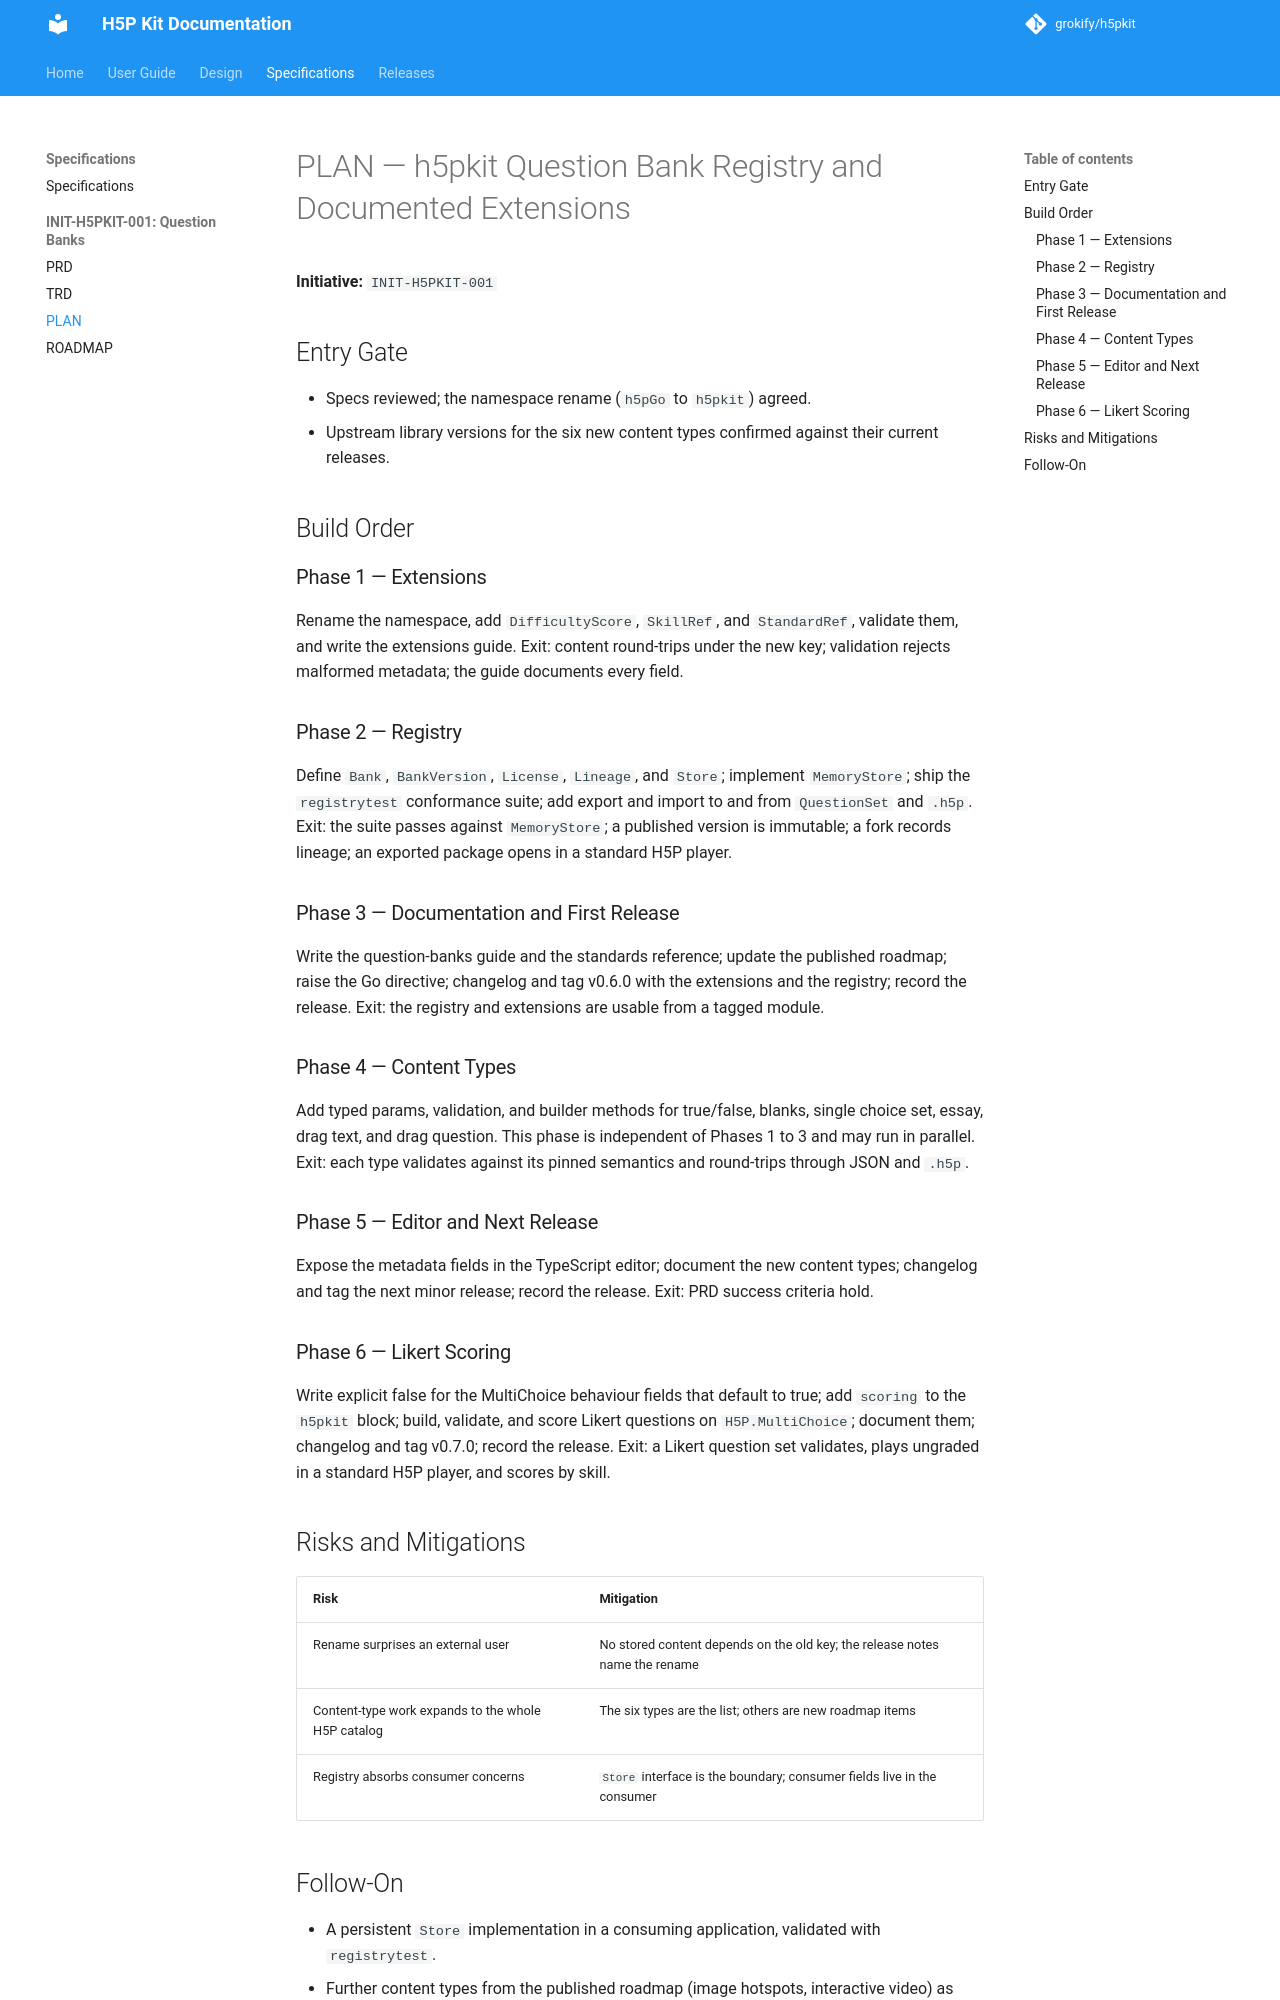

repository: grokify/h5pkit · page: specs/initiatives/INIT-H5PKIT-001/PLAN/index.html · generator: mkdocs

# PLAN — h5pkit Question Bank Registry and Documented Extensions

**Initiative:** `INIT-H5PKIT-001`

## Entry Gate

- Specs reviewed; the namespace rename (`h5pGo` to `h5pkit`) agreed.
- Upstream library versions for the six new content types confirmed against
  their current releases.

## Build Order

### Phase 1 — Extensions

Rename the namespace, add `DifficultyScore`, `SkillRef`,
and `StandardRef`, validate them, and write the extensions guide. Exit:
content round-trips under the new key; validation
rejects malformed metadata; the guide documents every field.

### Phase 2 — Registry

Define `Bank`, `BankVersion`, `License`, `Lineage`, and `Store`; implement
`MemoryStore`; ship the `registrytest` conformance suite; add export and
import to and from `QuestionSet` and `.h5p`. Exit: the suite passes against
`MemoryStore`; a published version is immutable; a fork records lineage; an
exported package opens in a standard H5P player.

### Phase 3 — Documentation and First Release

Write the question-banks guide and the standards reference; update the
published roadmap; raise the Go directive; changelog and tag v0.6.0 with the
extensions and the registry; record the release. Exit: the registry and
extensions are usable from a tagged module.

### Phase 4 — Content Types

Add typed params, validation, and builder methods for true/false, blanks,
single choice set, essay, drag text, and drag question. This phase is
independent of Phases 1 to 3 and may run in parallel. Exit: each type
validates against its pinned semantics and round-trips through JSON and
`.h5p`.

### Phase 5 — Editor and Next Release

Expose the metadata fields in the TypeScript editor; document the new
content types; changelog and tag the next minor release; record the
release. Exit: PRD success criteria hold.

### Phase 6 — Likert Scoring

Write explicit false for the MultiChoice behaviour fields that default to
true; add `scoring` to the `h5pkit` block; build, validate, and score Likert
questions on `H5P.MultiChoice`; document them; changelog and tag v0.7.0;
record the release. Exit: a Likert question set validates, plays ungraded
in a standard H5P player, and scores by skill.

## Risks and Mitigations

| Risk | Mitigation |
|---|---|
| Rename surprises an external user | No stored content depends on the old key; the release notes name the rename |
| Content-type work expands to the whole H5P catalog | The six types are the list; others are new roadmap items |
| Registry absorbs consumer concerns | `Store` interface is the boundary; consumer fields live in the consumer |
